Image classification data set "split_dataset" (naitripanchal/Rice_Crop_Disease_Detection_using_Hybrid_CNN-VIT_Aproach on GitHub). Class labels (7): brown spot fungal disease, damaged by pests, downy mildew fungal disease, hispa pest damage, leaf streak bacterial disease, leaf blight bacterial disease, tungro viral disease.

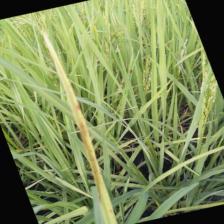
Label: brown spot fungal disease

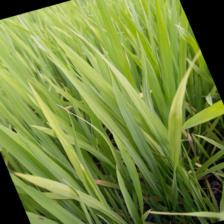
Label: tungro viral disease

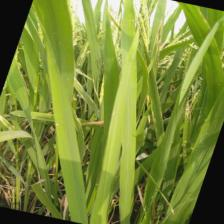
Label: downy mildew fungal disease

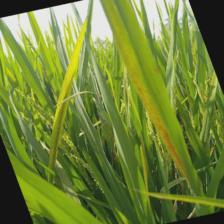
Label: leaf streak bacterial disease

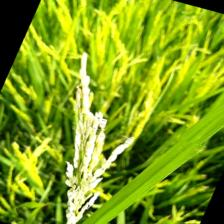
Label: damaged by pests

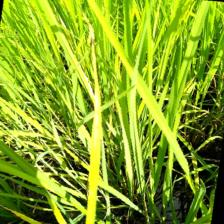
Label: leaf blight bacterial disease
